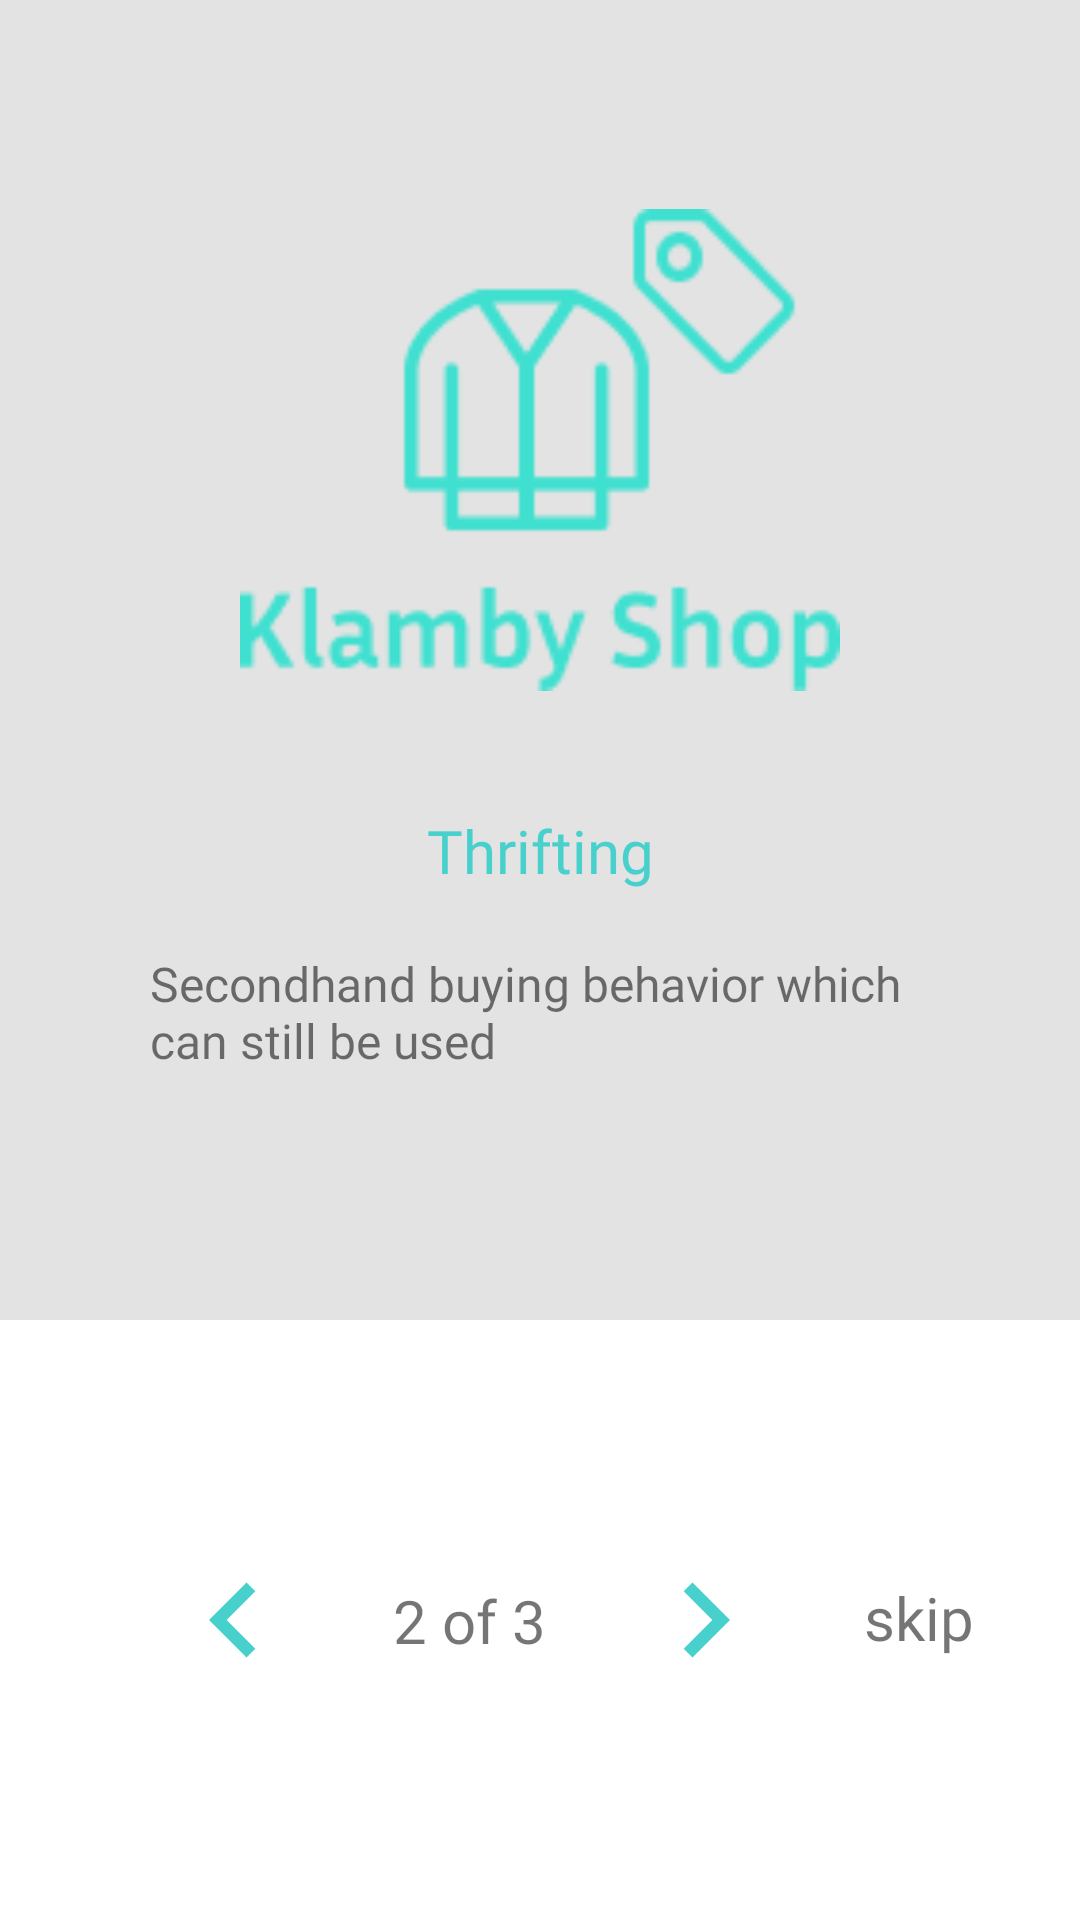

Reconstruct the res/layout file that produces this screen, plus the resources it refers to.
<!-- AndroidManifest.xml: application theme Theme.KlambyShop -->
<!-- res/layout/fragment_add2.xml -->
<?xml version="1.0" encoding="utf-8"?>
<androidx.constraintlayout.widget.ConstraintLayout xmlns:android="http://schemas.android.com/apk/res/android"
    xmlns:tools="http://schemas.android.com/tools"
    android:layout_width="match_parent"
    android:layout_height="match_parent"
    xmlns:app="http://schemas.android.com/apk/res-auto"
    tools:context=".presentation.ui.ads.Ads1Fragment">

    <androidx.constraintlayout.widget.ConstraintLayout
        android:layout_width="match_parent"
        android:layout_height="match_parent"
        android:layout_weight="70"
        app:layout_constraintHeight_percent="70"
        android:background="@color/gray_blur"
        app:layout_constraintTop_toTopOf="parent">

        <ImageView
            android:id="@+id/imageView9"
            android:layout_width="200dp"
            android:layout_height="200dp"
            android:layout_marginTop="50dp"
            android:src="@drawable/logo"
            app:layout_constraintEnd_toEndOf="parent"
            app:layout_constraintStart_toStartOf="parent"
            app:layout_constraintTop_toTopOf="parent">

        </ImageView>

        <TextView
            android:paddingVertical="20dp"
            android:id="@+id/textView13"
            android:layout_width="wrap_content"
            android:layout_height="wrap_content"
            android:fontFamily="@font/poppins_semi_bold"
            android:text="@string/thrifting"
            android:textColor="@color/tosca"
            android:textSize="20sp"
            app:layout_constraintEnd_toEndOf="parent"
            app:layout_constraintStart_toStartOf="parent"
            app:layout_constraintTop_toBottomOf="@+id/imageView9" />

        <TextView
            android:paddingHorizontal="50dp"
            android:layout_width="wrap_content"
            android:layout_height="wrap_content"
            android:fontFamily="@font/poppins_font_family"
            android:text="@string/secondhand_buying_behavior_which_can_still_be_used"
            android:textSize="16sp"
            app:layout_constraintEnd_toEndOf="parent"
            app:layout_constraintStart_toStartOf="parent"
            app:layout_constraintTop_toBottomOf="@+id/textView13" />

    </androidx.constraintlayout.widget.ConstraintLayout>

    <androidx.constraintlayout.widget.ConstraintLayout
        android:id="@+id/constraintLayout6"
        android:layout_width="match_parent"
        android:layout_height="200dp"
        android:layout_weight="30"
        android:background="@color/white"
        android:padding="25dp"
        app:layout_constraintBottom_toBottomOf="parent"
        app:layout_constraintHeight_percent="30">

        <ImageView
            android:background="?attr/selectableItemBackgroundBorderless"
            android:clickable="true"
            android:id="@+id/iv_back"
            android:layout_width="50dp"
            android:layout_height="50dp"
            android:src="@drawable/ic_baseline_keyboard_arrow_left_24"
            app:layout_constraintBottom_toBottomOf="parent"
            app:layout_constraintEnd_toStartOf="@+id/textView11"
            app:layout_constraintStart_toStartOf="parent"
            app:layout_constraintTop_toTopOf="parent">

        </ImageView>

        <ImageView
            android:background="?attr/selectableItemBackgroundBorderless"
            android:clickable="true"
            android:id="@+id/iv_next"
            android:layout_width="50dp"
            android:layout_height="50dp"
            android:src="@drawable/ic_baseline_keyboard_arrow_right_24"
            app:layout_constraintBottom_toBottomOf="parent"
            app:layout_constraintEnd_toStartOf="@+id/tv_skip"
            app:layout_constraintStart_toEndOf="@+id/textView11"
            app:layout_constraintTop_toTopOf="parent">

        </ImageView>

        <TextView
            android:id="@+id/textView11"
            android:layout_width="wrap_content"
            android:layout_height="wrap_content"
            android:fontFamily="@font/poppins_medium"
            android:text="@string/_2_of_3"
            android:textSize="20sp"
            app:layout_constraintBottom_toBottomOf="parent"
            app:layout_constraintEnd_toStartOf="@+id/tv_skip"
            app:layout_constraintStart_toStartOf="parent"
            app:layout_constraintTop_toTopOf="parent" />

        <TextView
            android:id="@+id/tv_skip"
            android:layout_width="47dp"
            android:layout_height="29dp"
            android:fontFamily="@font/poppins_semi_bold"
            android:text="@string/skip"
            android:textSize="20sp"
            app:layout_constraintBottom_toBottomOf="parent"
            app:layout_constraintEnd_toEndOf="parent"
            app:layout_constraintTop_toTopOf="parent" />

    </androidx.constraintlayout.widget.ConstraintLayout>

</androidx.constraintlayout.widget.ConstraintLayout>
<!-- resources referenced by this layout -->
<resources>
  <color name="gray_blur">#E4E3E3</color>
  <color name="tosca">#48d1cc</color>
  <color name="white">#FFFFFFFF</color>
  <!-- drawable ic_baseline_keyboard_arrow_left_24 (drawable) -->
  <vector android:autoMirrored="true" android:height="24dp"
      android:tint="@color/tosca" android:viewportHeight="24"
      android:viewportWidth="24" android:width="24dp" xmlns:android="http://schemas.android.com/apk/res/android">
      <path android:fillColor="@android:color/white" android:pathData="M15.41,16.59L10.83,12l4.58,-4.59L14,6l-6,6 6,6 1.41,-1.41z"/>
  </vector>
  <!-- drawable ic_baseline_keyboard_arrow_right_24 (drawable) -->
  <vector android:autoMirrored="true" android:height="24dp"
      android:tint="@color/tosca" android:viewportHeight="24"
      android:viewportWidth="24" android:width="24dp" xmlns:android="http://schemas.android.com/apk/res/android">
      <path android:fillColor="@android:color/white" android:pathData="M8.59,16.59L13.17,12 8.59,7.41 10,6l6,6 -6,6 -1.41,-1.41z"/>
  </vector>
  <!-- drawable logo: png bitmap (drawable-v24, 4456 bytes) -->
  <string name="_2_of_3">2 of 3</string>
  <string name="secondhand_buying_behavior_which_can_still_be_used">Secondhand buying behavior which can still be used</string>
  <string name="skip">skip</string>
  <string name="thrifting">Thrifting</string>
  <style name="Theme.KlambyShop" parent="Theme.MaterialComponents.DayNight.DarkActionBar">
          
          <item name="colorPrimary">@color/tosca</item>
          <item name="colorPrimaryVariant">@color/tosca</item>
          <item name="colorOnPrimary">@color/white</item>
          
          <item name="colorSecondary">@color/teal_200</item>
          <item name="colorSecondaryVariant">@color/teal_700</item>
          <item name="colorOnSecondary">@color/black</item>
          
          <item name="android:statusBarColor" tools:targetApi="l">?attr/colorPrimaryVariant</item>
          
      </style>
  <color name="teal_200">#FF03DAC5</color>
  <color name="teal_700">#FF018786</color>
  <color name="black">#FF000000</color>
</resources>
